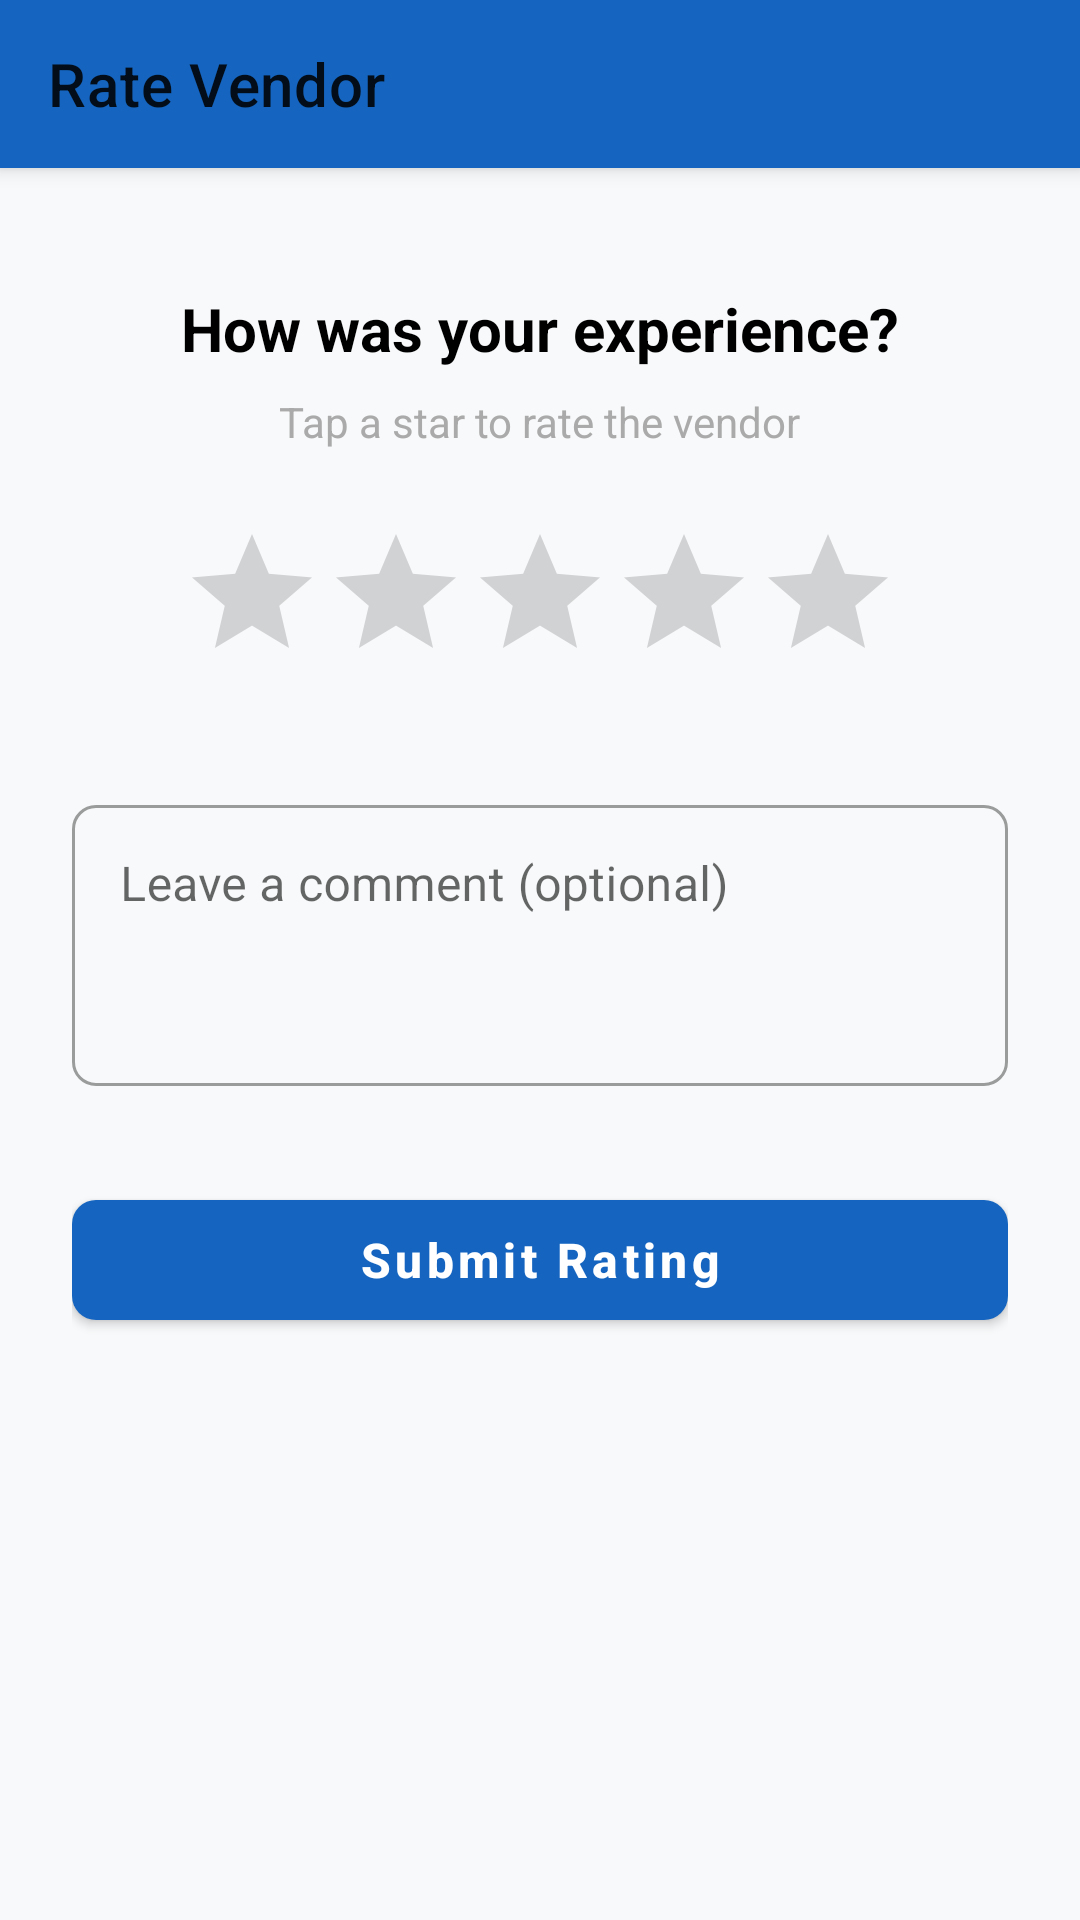

This screen was rendered from an Android layout file. Write that file and the resources it references.
<!-- AndroidManifest.xml: application theme Theme.FixUp -->
<!-- res/layout/activity_rate_vendor.xml -->
<?xml version="1.0" encoding="utf-8"?>
<androidx.coordinatorlayout.widget.CoordinatorLayout
    xmlns:android="http://schemas.android.com/apk/res/android"
    xmlns:app="http://schemas.android.com/apk/res-auto"
    android:layout_width="match_parent"
    android:layout_height="match_parent"
    android:fitsSystemWindows="true">

    <com.google.android.material.appbar.AppBarLayout
        android:layout_width="match_parent"
        android:layout_height="wrap_content"
        android:fitsSystemWindows="true">

        <com.google.android.material.appbar.MaterialToolbar
            android:id="@+id/toolbar"
            android:layout_width="match_parent"
            android:layout_height="?attr/actionBarSize"
            app:title="Rate Vendor" />

    </com.google.android.material.appbar.AppBarLayout>

    <LinearLayout
        android:layout_width="match_parent"
        android:layout_height="wrap_content"
        android:orientation="vertical"
        android:padding="24dp"
        android:gravity="center_horizontal"
        app:layout_behavior="@string/appbar_scrolling_view_behavior">

        <TextView
            android:layout_width="wrap_content"
            android:layout_height="wrap_content"
            android:text="@string/tv_how_was_experience"
            android:textSize="20sp"
            android:textStyle="bold"
            android:textColor="@android:color/black"
            android:layout_marginTop="16dp"
            android:layout_marginBottom="8dp" />

        <TextView
            android:layout_width="wrap_content"
            android:layout_height="wrap_content"
            android:text="@string/tv_tap_star"
            android:textSize="14sp"
            android:textColor="@android:color/darker_gray"
            android:layout_marginBottom="24dp" />

        <RatingBar
            android:id="@+id/ratingBar"
            android:layout_width="wrap_content"
            android:layout_height="wrap_content"
            android:numStars="5"
            android:stepSize="1"
            android:rating="0"
            android:layout_marginBottom="32dp" />

        <com.google.android.material.textfield.TextInputLayout
            android:layout_width="match_parent"
            android:layout_height="wrap_content"
            android:hint="@string/hint_comment"
            style="@style/Widget.MaterialComponents.TextInputLayout.OutlinedBox"
            android:layout_marginBottom="32dp">

            <com.google.android.material.textfield.TextInputEditText
                android:id="@+id/etComment"
                android:layout_width="match_parent"
                android:layout_height="wrap_content"
                android:minLines="3"
                android:maxLines="5"
                android:gravity="top"
                android:inputType="textMultiLine|textCapSentences" />

        </com.google.android.material.textfield.TextInputLayout>

        <com.google.android.material.button.MaterialButton
            android:id="@+id/btnSubmit"
            android:layout_width="match_parent"
            android:layout_height="wrap_content"
            android:text="@string/btn_submit_rating"
            android:textAllCaps="false" />

        <ProgressBar
            android:id="@+id/progressBar"
            android:layout_width="wrap_content"
            android:layout_height="wrap_content"
            android:layout_marginTop="16dp"
            android:visibility="gone" />

    </LinearLayout>

</androidx.coordinatorlayout.widget.CoordinatorLayout>
<!-- resources referenced by this layout -->
<resources>
  <string name="btn_submit_rating">Submit Rating</string>
  <string name="hint_comment">Leave a comment (optional)</string>
  <string name="tv_how_was_experience">How was your experience?</string>
  <string name="tv_tap_star">Tap a star to rate the vendor</string>
  <style name="Theme.FixUp" parent="Theme.MaterialComponents.Light.NoActionBar">
          <item name="colorPrimary">@color/colorPrimary</item>
          <item name="colorPrimaryVariant">@color/colorPrimaryDark</item>
          <item name="colorOnPrimary">@color/colorOnPrimary</item>
          <item name="colorSecondary">@color/colorAccent</item>
          <item name="colorOnSecondary">@color/white</item>
          <item name="colorError">@color/colorError</item>
          <item name="android:colorBackground">@color/colorBackground</item>
          <item name="android:statusBarColor">@color/colorPrimary</item>
          <item name="android:windowLightStatusBar">false</item>
          <item name="materialButtonStyle">@style/Widget.FixUp.Button</item>
          <item name="textInputStyle">@style/Widget.FixUp.TextInputLayout</item>
      </style>
  <color name="colorPrimary">#1565C0</color>
  <color name="colorPrimaryDark">#0D47A1</color>
  <color name="colorOnPrimary">#FFFFFF</color>
  <color name="colorAccent">#FF6D00</color>
  <color name="white">#FFFFFF</color>
  <color name="colorError">#B00020</color>
  <color name="colorBackground">#F8F9FA</color>
  <style name="Widget.FixUp.Button" parent="Widget.MaterialComponents.Button">
          <item name="android:minHeight">52dp</item>
          <item name="cornerRadius">8dp</item>
          <item name="android:textSize">16sp</item>
          <item name="android:textStyle">bold</item>
          <item name="android:textAllCaps">false</item>
      </style>
  <style name="Widget.FixUp.TextInputLayout" parent="Widget.MaterialComponents.TextInputLayout.OutlinedBox">
          <item name="boxCornerRadiusTopStart">8dp</item>
          <item name="boxCornerRadiusTopEnd">8dp</item>
          <item name="boxCornerRadiusBottomStart">8dp</item>
          <item name="boxCornerRadiusBottomEnd">8dp</item>
      </style>
</resources>
